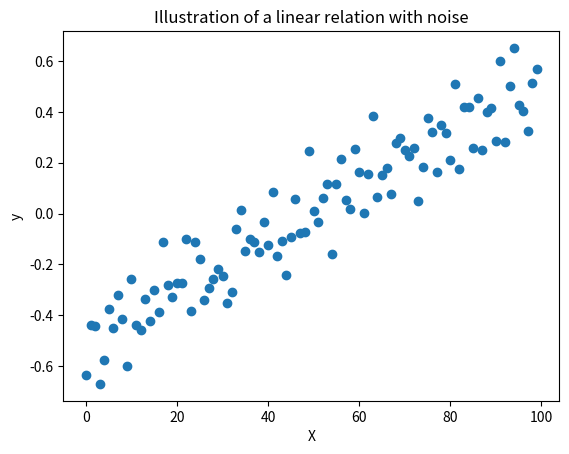

Source code (Python):
# exercise 5.2.1

from matplotlib.pyplot import figure, plot, xlabel, ylabel, title, show
import numpy as np

# Number of data objects
N = 100

# Attribute values
X = np.array(range(N))
print(X)

# Noise
eps_mean, eps_std = 0, 0.1
eps = np.array(eps_std*np.random.randn(N) + eps_mean)

# Model parameters
w0 = -0.5
w1 = 0.01

# Outputs
y = w0 + w1*X + eps

# Make a scatter plot
figure()
plot(X,y,'o')
xlabel('X'); ylabel('y')
title('Illustration of a linear relation with noise')

show()

print('Ran Exercise 5.2.1')